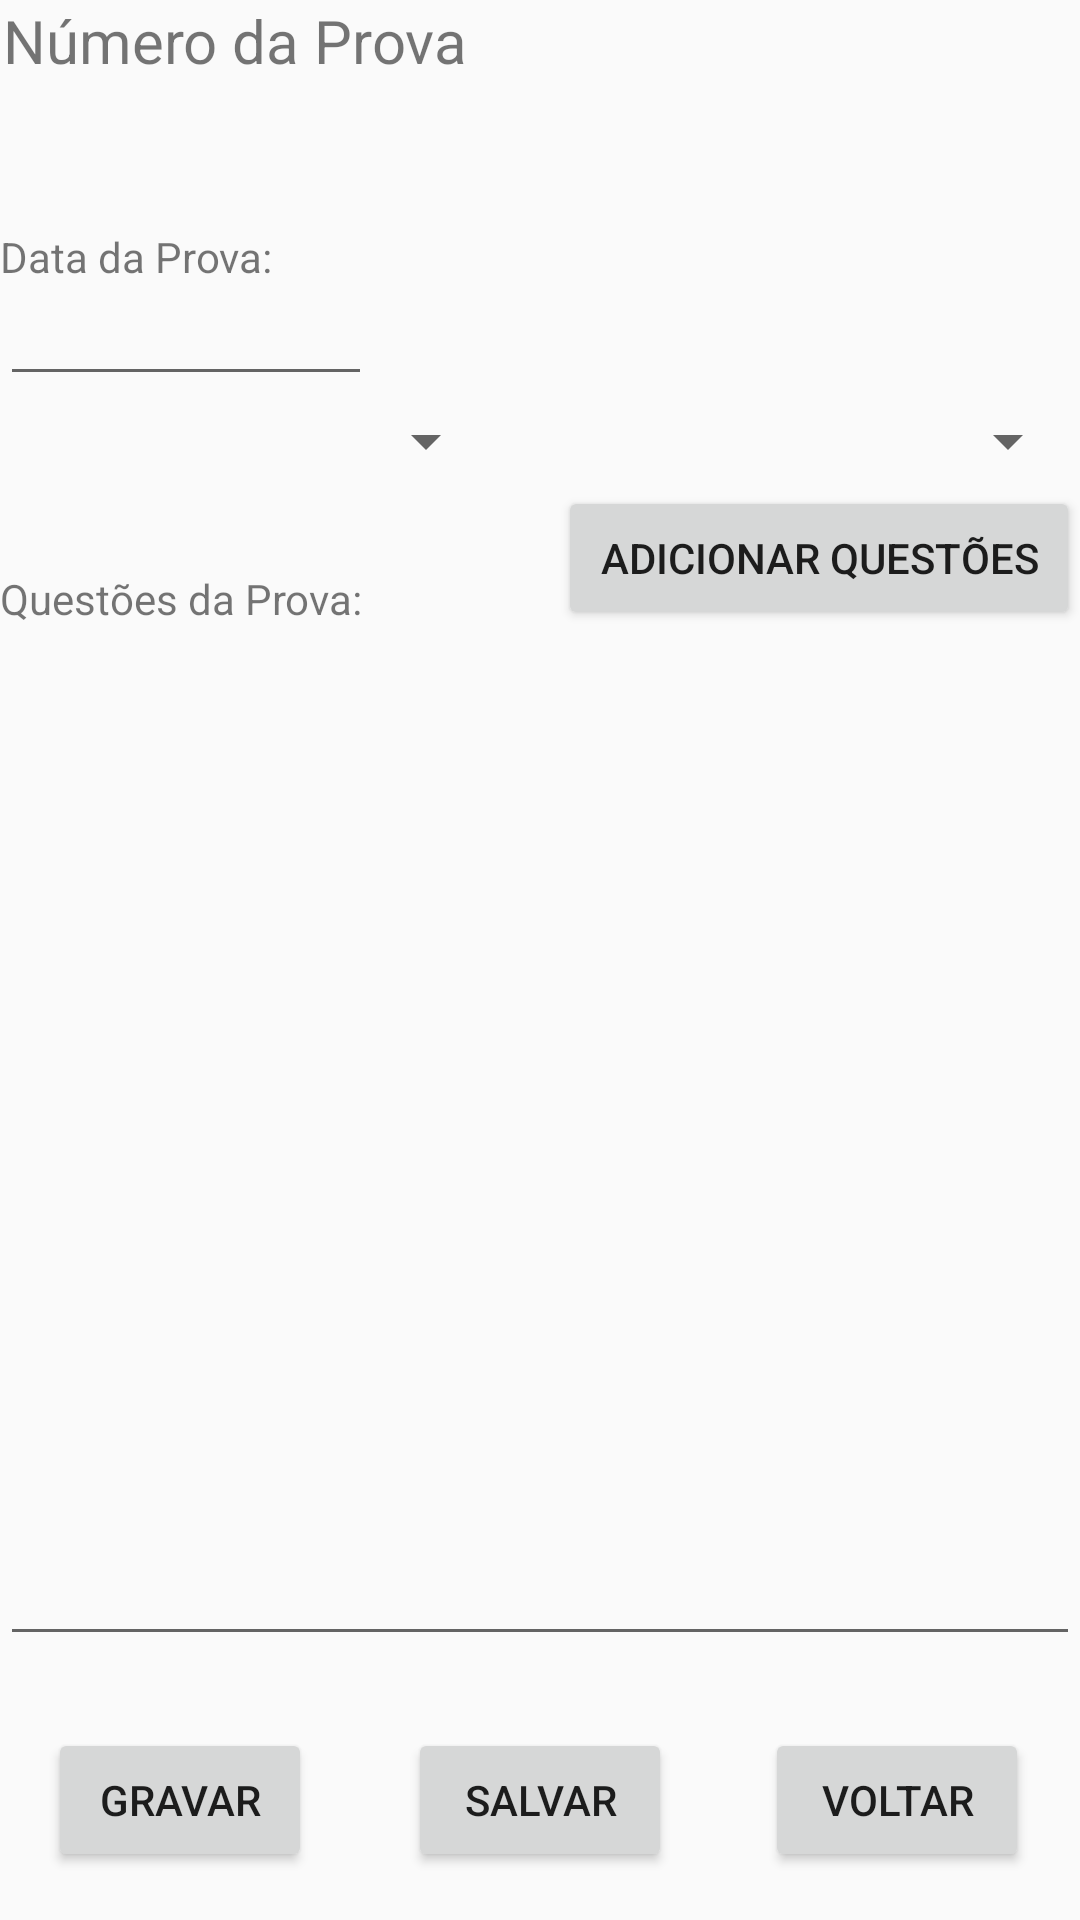

Layout XML and referenced resources for this Android screen:
<!-- AndroidManifest.xml: application theme AppTheme -->
<!-- res/layout/activity_manipulacao_prova.xml -->
<?xml version="1.0" encoding="utf-8"?>
<android.support.constraint.ConstraintLayout xmlns:android="http://schemas.android.com/apk/res/android"
    xmlns:app="http://schemas.android.com/apk/res-auto"
    xmlns:tools="http://schemas.android.com/tools"
    android:layout_width="match_parent"
    android:layout_height="match_parent"
    tools:context="exemplo.restcliente.ManipularProvaActivity"
    tools:layout_editor_absoluteY="81dp"
    tools:layout_editor_absoluteX="0dp">

    <Button
        android:id="@+id/button2"
        android:layout_width="wrap_content"
        android:layout_height="wrap_content"
        android:layout_marginBottom="16dp"
        android:layout_marginLeft="16dp"
        android:layout_marginStart="16dp"
        android:onClick="onClicGravar"
        android:text="Gravar"
        app:layout_constraintBottom_toBottomOf="parent"
        app:layout_constraintLeft_toLeftOf="parent"
        tools:layout_constraintBottom_creator="1"
        tools:layout_constraintLeft_creator="1" />

    <Button
        android:id="@+id/button3"
        android:layout_width="0dp"
        android:layout_height="48dp"
        android:onClick="intent"
        android:text="Adicionar Questões"
        android:layout_marginStart="16dp"
        tools:layout_constraintTop_creator="1"
        tools:layout_constraintRight_creator="1"
        app:layout_constraintRight_toRightOf="parent"
        app:layout_constraintTop_toBottomOf="@+id/spinner2"
        tools:layout_constraintLeft_creator="1"
        app:layout_constraintLeft_toLeftOf="@+id/spinner2"
        android:layout_marginLeft="16dp" />

    <Button
        android:id="@+id/button4"
        android:layout_width="wrap_content"
        android:layout_height="wrap_content"
        android:onClick="onClickNotificacaoBig"
        android:text="Salvar"
        tools:layout_constraintRight_creator="1"
        tools:layout_constraintBottom_creator="1"
        app:layout_constraintBottom_toBottomOf="parent"
        app:layout_constraintRight_toRightOf="parent"
        tools:layout_constraintLeft_creator="1"
        android:layout_marginBottom="16dp"
        app:layout_constraintLeft_toLeftOf="parent" />

    <EditText
        android:id="@+id/Lista"
        android:layout_width="0dp"
        android:layout_height="0dp"
        android:layout_above="@+id/button2"
        android:layout_alignEnd="@+id/button"
        android:layout_alignRight="@+id/button"
        android:layout_below="@+id/button"
        android:layout_marginBottom="24dp"
        android:layout_marginTop="26dp"
        android:ems="10"
        android:enabled="true"
        android:editable="false"
        android:focusable="false"
        android:clickable="false"
        app:layout_constraintBottom_toTopOf="@+id/button2"
        app:layout_constraintLeft_toLeftOf="parent"
        app:layout_constraintRight_toRightOf="parent"
        app:layout_constraintTop_toTopOf="@+id/textView3"
        tools:layout_constraintBottom_creator="1"
        tools:layout_constraintLeft_creator="1"
        tools:layout_constraintRight_creator="1"
        tools:layout_constraintTop_creator="1" />
    <Button
        android:id="@+id/button5"
        android:layout_width="wrap_content"
        android:layout_height="wrap_content"
        android:text="Voltar"
        android:onClick="deleteAll"
        android:layout_marginEnd="17dp"
        tools:layout_constraintRight_creator="1"
        tools:layout_constraintBottom_creator="1"
        app:layout_constraintBottom_toBottomOf="parent"
        app:layout_constraintRight_toRightOf="parent"
        android:layout_marginBottom="16dp"
        android:layout_marginRight="17dp" />

    <TextView
        android:id="@+id/textView3"
        android:layout_width="0dp"
        android:layout_height="20dp"
        android:text="Questões da Prova:"
        tools:layout_constraintTop_creator="1"
        tools:layout_constraintRight_creator="1"
        android:layout_marginEnd="3dp"
        app:layout_constraintRight_toRightOf="@+id/editText2"
        android:layout_marginTop="28dp"
        app:layout_constraintTop_toBottomOf="@+id/spinner1"
        tools:layout_constraintLeft_creator="1"
        app:layout_constraintLeft_toLeftOf="parent"
        android:layout_marginRight="3dp" />

    <Spinner
        android:id="@+id/spinner1"
        android:layout_width="0dp"
        android:layout_height="0dp"
        app:layout_constraintRight_toLeftOf="@+id/spinner2"
        tools:layout_constraintTop_creator="1"
        tools:layout_constraintRight_creator="1"
        tools:layout_constraintBottom_creator="1"
        app:layout_constraintBottom_toBottomOf="@+id/spinner2"
        android:layout_marginEnd="4dp"
        tools:layout_constraintLeft_creator="1"
        app:layout_constraintLeft_toLeftOf="parent"
        app:layout_constraintTop_toTopOf="@+id/spinner2"
        android:layout_marginRight="4dp" />

    <Spinner
        android:id="@+id/spinner2"
        android:layout_width="190dp"
        android:layout_height="30dp"
        tools:layout_constraintTop_creator="1"
        tools:layout_constraintRight_creator="1"
        app:layout_constraintRight_toRightOf="parent"
        android:layout_marginTop="132dp"
        app:layout_constraintTop_toTopOf="parent" />

    <TextView
        android:id="@+id/textViewProva"
        android:layout_width="216dp"
        android:layout_height="28dp"
        android:text="Número da Prova"
        android:textSize="20sp"
        android:layout_marginStart="1dp"
        tools:layout_constraintTop_creator="1"
        tools:layout_constraintLeft_creator="1"
        app:layout_constraintLeft_toLeftOf="parent"
        app:layout_constraintTop_toTopOf="parent"
        android:layout_marginLeft="1dp" />

    <TextView
        android:id="@+id/textView12"
        android:layout_width="0dp"
        android:layout_height="20dp"
        android:text="Data da Prova:"
        tools:layout_constraintTop_creator="1"
        tools:layout_constraintBottom_creator="1"
        app:layout_constraintBottom_toBottomOf="@+id/spinner1"
        android:layout_marginTop="76dp"
        tools:layout_constraintLeft_creator="1"
        android:layout_marginBottom="66dp"
        app:layout_constraintLeft_toLeftOf="parent"
        app:layout_constraintTop_toTopOf="parent" />

    <EditText
        android:id="@+id/editText2"
        android:layout_width="124dp"
        android:layout_height="0dp"
        android:ems="10"
        android:inputType="textPersonName"
        android:textSize="16sp"
        tools:layout_constraintTop_creator="1"
        tools:layout_constraintBottom_creator="1"
        app:layout_constraintBottom_toTopOf="@+id/spinner1"
        app:layout_constraintTop_toBottomOf="@+id/textView12"
        tools:layout_constraintLeft_creator="1"
        app:layout_constraintLeft_toLeftOf="@+id/textView12" />

</android.support.constraint.ConstraintLayout>
<!-- resources referenced by this layout -->
<resources>
  <style name="AppTheme" parent="Theme.AppCompat.DayNight.NoActionBar">
  
      </style>
</resources>
